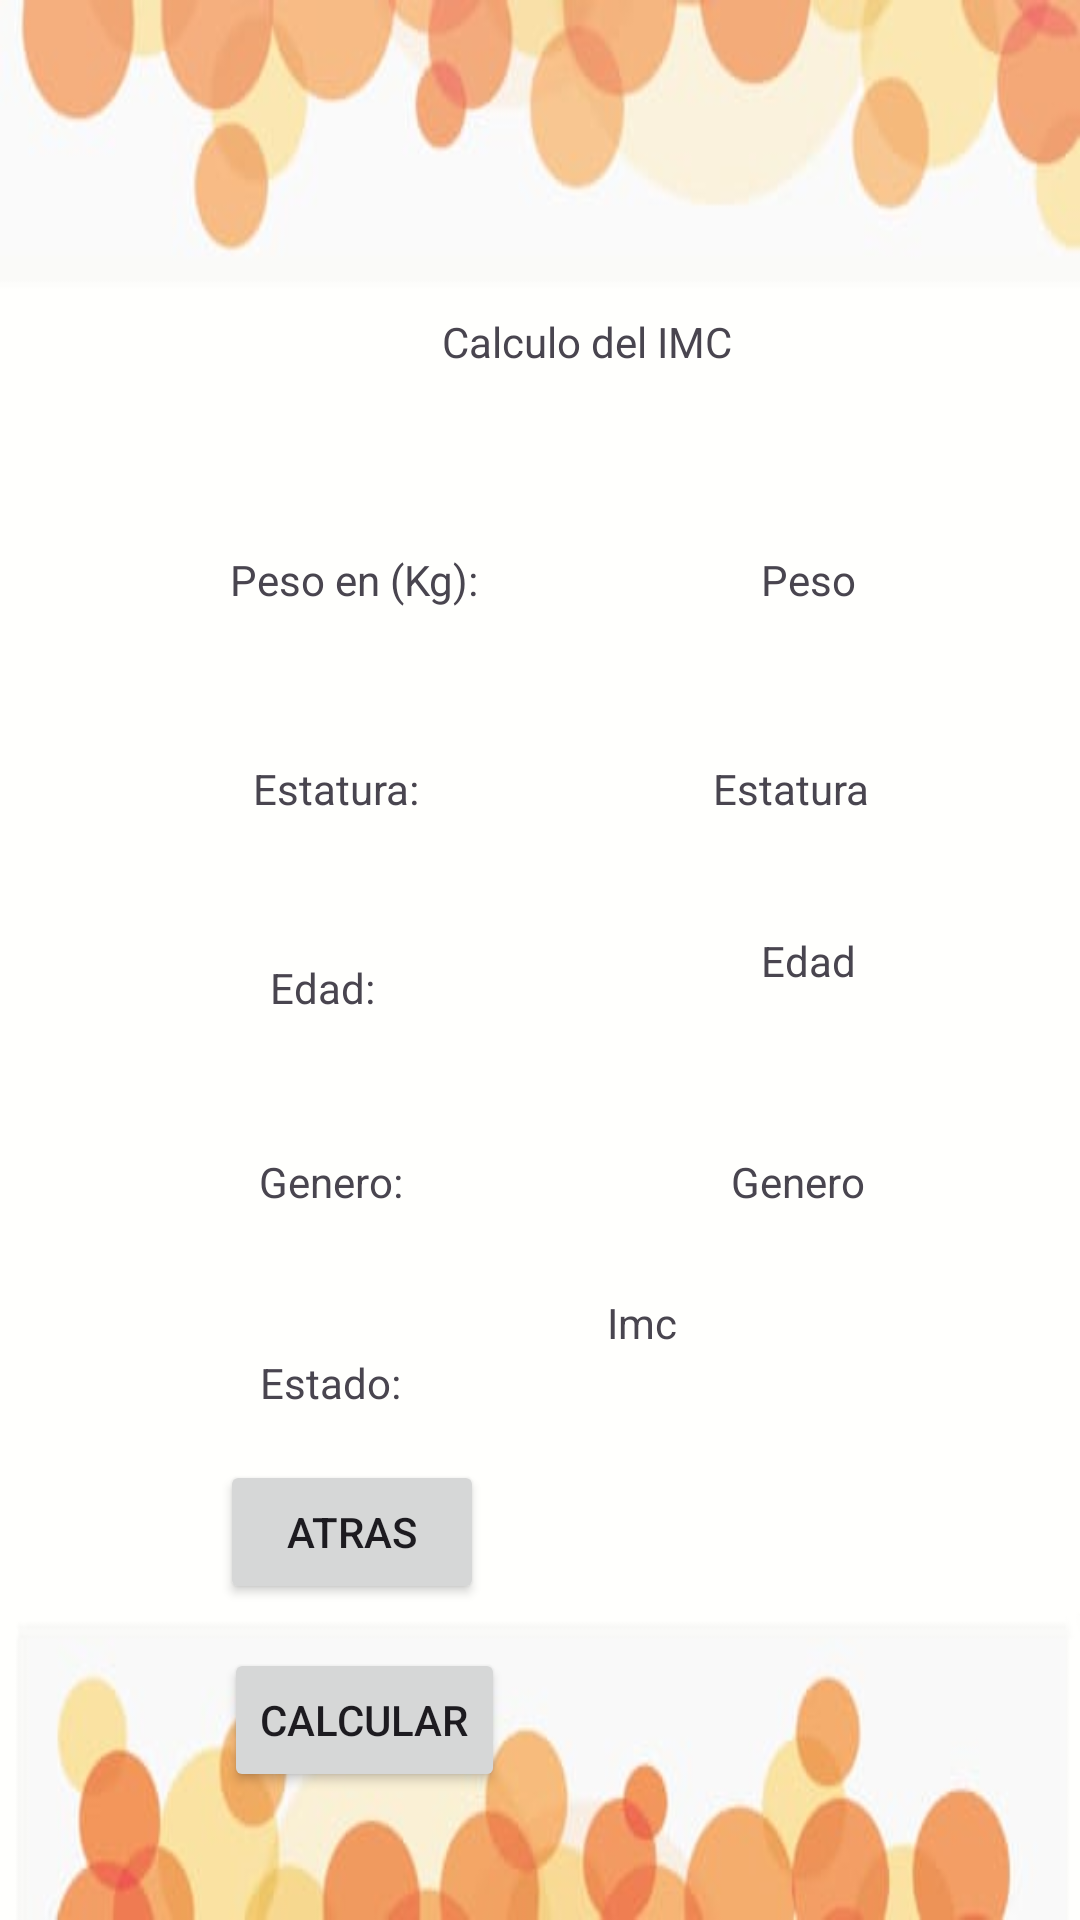

Layout XML and referenced resources for this Android screen:
<!-- AndroidManifest.xml: application theme Theme.BEstudiantil -->
<!-- res/layout/activity_imc1.xml -->
<?xml version="1.0" encoding="utf-8"?>
<androidx.constraintlayout.widget.ConstraintLayout xmlns:android="http://schemas.android.com/apk/res/android"
    xmlns:app="http://schemas.android.com/apk/res-auto"
    xmlns:tools="http://schemas.android.com/tools"
    android:id="@+id/TextView"
    android:layout_width="match_parent"
    android:layout_height="match_parent"
    android:background="@drawable/fondo"
    tools:context=".IMC1">

    <TextView
        android:id="@+id/textView"
        android:layout_width="wrap_content"
        android:layout_height="wrap_content"
        android:text="Calculo del IMC"
        app:layout_constraintBottom_toBottomOf="parent"
        app:layout_constraintEnd_toEndOf="parent"
        app:layout_constraintHorizontal_bias="0.559"
        app:layout_constraintStart_toStartOf="parent"
        app:layout_constraintTop_toTopOf="parent"
        app:layout_constraintVertical_bias="0.168" />

    <TextView
        android:id="@+id/textView2"
        android:layout_width="wrap_content"
        android:layout_height="wrap_content"
        android:text="Peso en (Kg):"
        app:layout_constraintBottom_toBottomOf="parent"
        app:layout_constraintEnd_toEndOf="parent"
        app:layout_constraintHorizontal_bias="0.277"
        app:layout_constraintStart_toStartOf="parent"
        app:layout_constraintTop_toTopOf="parent"
        app:layout_constraintVertical_bias="0.296" />

    <TextView
        android:id="@+id/textView3"
        android:layout_width="wrap_content"
        android:layout_height="wrap_content"
        android:text="Estatura:"
        app:layout_constraintBottom_toBottomOf="parent"
        app:layout_constraintEnd_toEndOf="parent"
        app:layout_constraintHorizontal_bias="0.277"
        app:layout_constraintStart_toStartOf="parent"
        app:layout_constraintTop_toTopOf="parent"
        app:layout_constraintVertical_bias="0.408" />

    <TextView
        android:id="@+id/textView4"
        android:layout_width="wrap_content"
        android:layout_height="wrap_content"
        android:text="Edad:"
        app:layout_constraintBottom_toBottomOf="parent"
        app:layout_constraintEnd_toEndOf="parent"
        app:layout_constraintHorizontal_bias="0.277"
        app:layout_constraintStart_toStartOf="parent"
        app:layout_constraintTop_toTopOf="parent"
        app:layout_constraintVertical_bias="0.515" />

    <TextView
        android:id="@+id/textView5"
        android:layout_width="wrap_content"
        android:layout_height="wrap_content"
        android:text="Genero:"
        app:layout_constraintBottom_toBottomOf="parent"
        app:layout_constraintEnd_toEndOf="parent"
        app:layout_constraintHorizontal_bias="0.277"
        app:layout_constraintStart_toStartOf="parent"
        app:layout_constraintTop_toTopOf="parent"
        app:layout_constraintVertical_bias="0.619" />

    <TextView
        android:id="@+id/textView6"
        android:layout_width="wrap_content"
        android:layout_height="wrap_content"
        android:text="Estado:"
        app:layout_constraintBottom_toBottomOf="parent"
        app:layout_constraintEnd_toEndOf="parent"
        app:layout_constraintHorizontal_bias="0.277"
        app:layout_constraintStart_toStartOf="parent"
        app:layout_constraintTop_toTopOf="parent"
        app:layout_constraintVertical_bias="0.727" />

    <Button
        android:id="@+id/button"
        android:layout_width="wrap_content"
        android:layout_height="wrap_content"
        android:onClick="calculaimc"
        android:text="Calcular"
        app:layout_constraintBottom_toBottomOf="parent"
        app:layout_constraintEnd_toEndOf="parent"
        app:layout_constraintHorizontal_bias="0.28"
        app:layout_constraintStart_toStartOf="parent"
        app:layout_constraintTop_toTopOf="parent"
        app:layout_constraintVertical_bias="0.928" />

    <Button
        android:id="@+id/button2"
        android:layout_width="wrap_content"
        android:layout_height="wrap_content"
        android:onClick="atras"
        android:text="Atras"
        app:layout_constraintBottom_toBottomOf="parent"
        app:layout_constraintEnd_toEndOf="parent"
        app:layout_constraintHorizontal_bias="0.269"
        app:layout_constraintStart_toStartOf="parent"
        app:layout_constraintTop_toTopOf="parent"
        app:layout_constraintVertical_bias="0.822" />

    <TextView
        android:id="@+id/Peso1"
        android:layout_width="wrap_content"
        android:layout_height="wrap_content"
        android:text="Peso"
        app:layout_constraintBottom_toBottomOf="parent"
        app:layout_constraintEnd_toEndOf="parent"
        app:layout_constraintHorizontal_bias="0.773"
        app:layout_constraintStart_toStartOf="parent"
        app:layout_constraintTop_toTopOf="parent"
        app:layout_constraintVertical_bias="0.296" />

    <TextView
        android:id="@+id/Estatura12"
        android:layout_width="wrap_content"
        android:layout_height="wrap_content"
        android:text="Estatura"
        app:layout_constraintBottom_toBottomOf="parent"
        app:layout_constraintEnd_toEndOf="parent"
        app:layout_constraintHorizontal_bias="0.773"
        app:layout_constraintStart_toStartOf="parent"
        app:layout_constraintTop_toTopOf="parent"
        app:layout_constraintVertical_bias="0.408" />

    <TextView
        android:id="@+id/Edad1"
        android:layout_width="wrap_content"
        android:layout_height="wrap_content"
        android:text="Edad"
        app:layout_constraintBottom_toBottomOf="parent"
        app:layout_constraintEnd_toEndOf="parent"
        app:layout_constraintHorizontal_bias="0.773"
        app:layout_constraintStart_toStartOf="parent"
        app:layout_constraintTop_toTopOf="parent" />

    <TextView
        android:id="@+id/Genero1"
        android:layout_width="wrap_content"
        android:layout_height="wrap_content"
        android:text="Genero"
        app:layout_constraintBottom_toBottomOf="parent"
        app:layout_constraintEnd_toEndOf="parent"
        app:layout_constraintHorizontal_bias="0.773"
        app:layout_constraintStart_toStartOf="parent"
        app:layout_constraintTop_toTopOf="parent"
        app:layout_constraintVertical_bias="0.619" />

    <TextView
        android:id="@+id/Estado1"
        android:layout_width="123dp"
        android:layout_height="126dp"
        android:text="Imc"
        app:layout_constraintBottom_toBottomOf="parent"
        app:layout_constraintEnd_toEndOf="parent"
        app:layout_constraintHorizontal_bias="0.854"
        app:layout_constraintStart_toStartOf="parent"
        app:layout_constraintTop_toTopOf="parent"
        app:layout_constraintVertical_bias="0.839" />
</androidx.constraintlayout.widget.ConstraintLayout>
<!-- resources referenced by this layout -->
<resources>
  <!-- drawable fondo: jpeg bitmap (drawable, 11845 bytes) -->
  <style name="Theme.BEstudiantil" parent="Base.Theme.BEstudiantil" />
  <style name="Base.Theme.BEstudiantil" parent="Theme.Material3.DayNight.NoActionBar">
          
          
      </style>
</resources>
